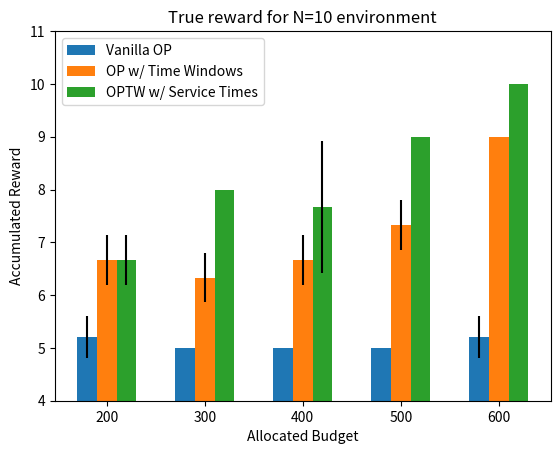

Python code for this plot:
import numpy as np
import matplotlib.pyplot as plt


rewards_op = {
    600: [6, 5, 5, 5, 5],
    500: [5, 5, 5, 5, 5],
    400: [5, 5, 5, 5, 5],
    300: [5, 5, 5, 5, 5],
    200: [6, 5, 5, 5, 5]
}

rewards_tw = {
    600: [9, 9, 9],
    500: [7, 8, 7],
    400: [7, 7, 6],
    300: [6, 7, 6],
    200: [7, 7, 6]
}

rewards_twst = {
    600: [10, 10, 10],
    500: [9, 9, 9],
    400: [9, 6, 8],
    300: [8, 8, 8],
    200: [7, 7, 6]
}


bar_width = 20

budget = [600, 500, 400, 300, 200]
op_count = [x - bar_width for x in budget]
op = [np.mean(rewards_op[x]) for x in rewards_op]
op_errs = [np.std(rewards_op[x]) for x in rewards_op]

tw_count = [x for x in budget]
tw = [np.mean(rewards_tw[x]) for x in rewards_tw]
tw_errs = [np.std(rewards_tw[x]) for x in rewards_tw]

twst_count = [x + bar_width for x in budget]
twst = [np.mean(rewards_twst[x]) for x in rewards_twst]
twst_errs = [np.std(rewards_twst[x]) for x in rewards_twst]

op_bars = plt.bar(op_count, op, bar_width, yerr=op_errs, label='Vanilla OP')
tw_bars = plt.bar(tw_count, tw, bar_width, yerr=tw_errs, label='OP w/ Time Windows')
twst_bars = plt.bar(twst_count, twst, bar_width, yerr=twst_errs, label='OPTW w/ Service Times')
plt.title('True reward for N=10 environment')
plt.xlabel('Allocated Budget')
plt.ylabel('Accumulated Reward')
plt.legend(handles=[op_bars, tw_bars, twst_bars])
plt.ylim(4, 11)
plt.show()
